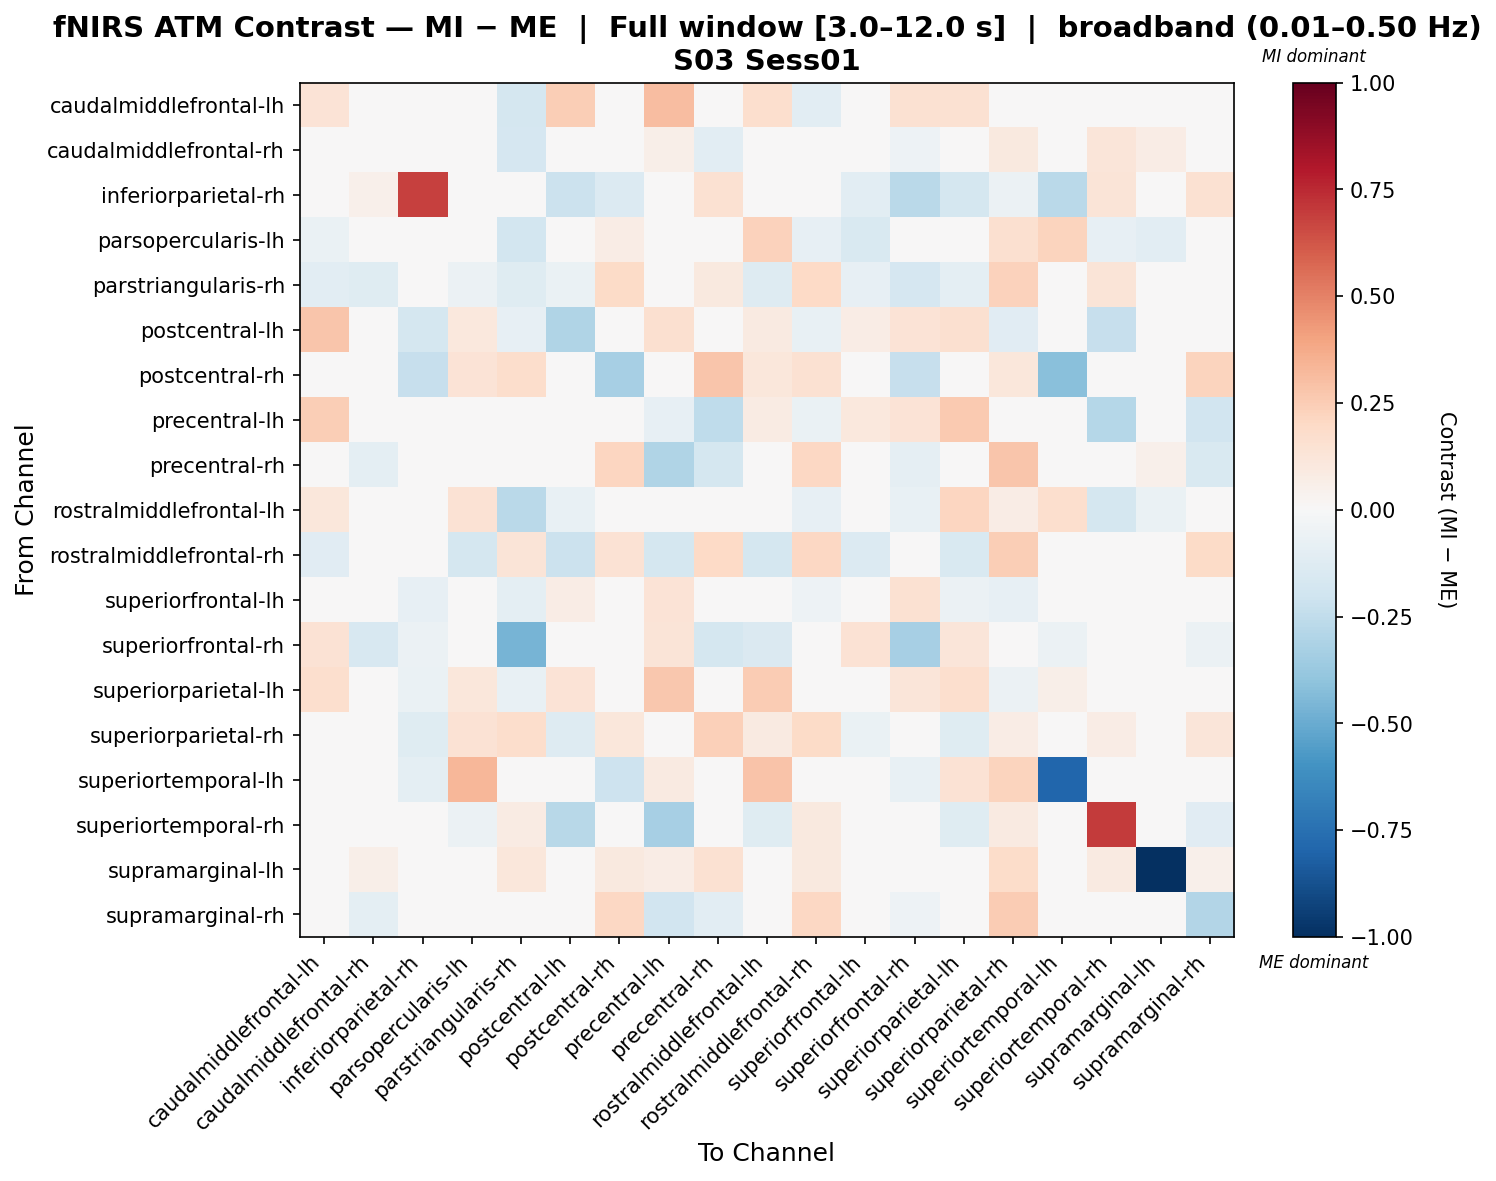

Source data for this figure (header and first rows):
, caudalmiddlefrontal-lh, caudalmiddlefrontal-rh, inferiorparietal-rh, parsopercularis-lh, parstriangularis-rh, postcentral-lh, postcentral-rh, precentral-lh, precentral-rh, rostralmiddlefrontal-lh, rostralmiddlefrontal-rh, superiorfrontal-lh, superiorfrontal-rh, superiorparietal-lh, superiorparietal-rh, superiortemporal-lh, superiortemporal-rh, supramarginal-lh, supramarginal-rh
caudalmiddlefrontal-lh, 0.1374, 0.0, 0.0, 0.02253, -0.1763, 0.2491, 0.0, 0.3052, 0.0, 0.1714, -0.1058, 0.01469, 0.1557, 0.1504, 0.0, 0.00229, 0.0, 0.007474, 0.0
caudalmiddlefrontal-rh, 0.0, 0.01599, 0.01832, -0.03397, -0.1672, 0.0, 0.0, 0.05495, -0.1017, 0.0, 0.0, 0.0, -0.05346, 0.0, 0.1007, 0.0, 0.1191, 0.07327, -0.02598
inferiorparietal-rh, 0.0, 0.05119, 0.6804, 0.0, 0.0, -0.2173, -0.1335, 0.0, 0.1536, 0.0, 0.0244, -0.1086, -0.2669, -0.1738, -0.0625, -0.2669, 0.128, 0.03839, 0.1536
parsopercularis-lh, -0.0657, 0.0, 0.0, 0.02369, -0.1875, 0.008183, 0.07274, 0.01118, -0.04365, 0.228, -0.08417, -0.1557, 0.0, 0.02894, 0.1639, 0.2199, -0.08493, -0.107, -0.02792
parstriangularis-rh, -0.1062, -0.1194, 0.0, -0.06233, -0.1231, -0.0637, 0.1944, 0.003224, 0.09407, -0.1274, 0.1995, -0.08493, -0.1677, -0.09555, 0.2334, 0.02076, 0.1315, 0.02555, 0.04779
postcentral-lh, 0.2743, 0.0, -0.1772, 0.1021, -0.08054, -0.2972, 0.0, 0.1568, -0.02919, 0.08756, -0.07752, 0.07517, 0.1396, 0.1602, -0.1128, 0.00229, -0.2336, 0.009886, 0.0
postcentral-rh, 0.0, 0.0, -0.2336, 0.1335, 0.1721, 0.0, -0.3324, 0.0, 0.2775, 0.1124, 0.151, 0.0, -0.2336, 0.0, 0.1117, -0.415, 0.007024, 0.02458, 0.2248
precentral-lh, 0.2434, 0.01351, 0.0, 0.01904, -0.01695, 0.0003613, 0.002797, -0.08387, -0.2574, 0.08125, -0.06332, 0.1091, 0.1351, 0.2621, 0.01405, 0.01344, -0.2886, 0.0101, -0.1941
precentral-rh, 0.0, -0.097, 0.02929, -0.01574, 0.01762, -0.02251, 0.2111, -0.3039, -0.1729, 0.006775, 0.2084, 0.0, -0.09005, 0.0, 0.2755, 0.02929, 0.02575, 0.05034, -0.152
rostralmiddlefrontal-lh, 0.1136, 0.0, 0.0, 0.146, -0.2669, -0.07267, 0.03934, 0.02802, -0.01081, -0.04316, -0.08171, -0.001585, -0.07785, 0.2129, 0.07132, 0.1688, -0.1797, -0.06627, 0.02056
rostralmiddlefrontal-rh, -0.1144, 0.004841, -0.02331, -0.173, 0.1252, -0.2129, 0.1435, -0.1748, 0.1964, -0.1745, 0.2105, -0.1335, 0.004841, -0.1525, 0.2469, 0.01936, -0.01049, 0.02736, 0.1904
superiorfrontal-lh, 0.03855, 0.0, -0.08341, -0.0478, -0.1001, 0.07192, 0.0, 0.1373, 0.0, 0.04052, -0.05005, -0.02143, 0.1553, -0.0597, -0.08341, 0.002251, 0.0, 0.0, 0.0
superiorfrontal-rh, 0.1464, -0.1579, -0.05839, 0.002153, -0.4632, 0.006242, -0.03893, 0.1313, -0.1752, -0.1481, 0.0, 0.1464, -0.3287, 0.1184, 0.0, -0.05624, 0.0, 0.0, -0.05839
superiorparietal-lh, 0.1654, 0.0, -0.06812, 0.1136, -0.07785, 0.1401, 0.002797, 0.27, -0.01946, 0.2536, -0.04866, 0.00196, 0.1187, 0.1644, -0.05636, 0.05599, -0.04866, 0.005594, -0.03893
superiorparietal-rh, 0.0, 0.03582, -0.1214, 0.1479, 0.1761, -0.1304, 0.1156, 0.01791, 0.2417, 0.08656, 0.1939, -0.06518, 0.0, -0.1244, 0.07129, 0.04602, 0.07462, 0.04431, 0.1239
superiortemporal-lh, 0.0, 0.0, -0.09533, 0.332, 0.0146, 0.0, -0.2056, 0.08897, 0.03503, 0.2875, 0.0146, 0.0, -0.07626, 0.1415, 0.221, -0.7931, 0.0, 0.0, 0.03503
superiortemporal-rh, 0.0, 0.04392, 0.03194, -0.06228, 0.08384, -0.2803, 0.0, -0.3348, -0.03392, -0.1246, 0.09662, 0.0, 0.0, -0.1219, 0.09183, 0.0, 0.6976, 0.02795, -0.116
supramarginal-lh, 0.02831, 0.05469, 0.01086, -0.03612, 0.1099, 0.02831, 0.09908, 0.07176, 0.1538, 0.02831, 0.09908, 0.0, 0.0, 0.02831, 0.186, 0.0, 0.0869, -1.0, 0.05078
supramarginal-rh, 0.0, -0.09652, 0.03221, -0.008829, -0.03792, 0.0, 0.2097, -0.193, -0.1044, 0.02577, 0.2045, 0.0, -0.0519, -0.04246, 0.2529, 0.02899, 0.03104, 0.04255, -0.2926
